Labelled photos from "finalData", an image-classification folder in hc1321/AttaBinaryClassifier. The possible labels are: no leaves, with leaves.

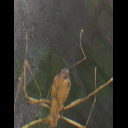
Label: no leaves

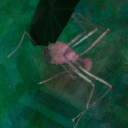
Label: with leaves

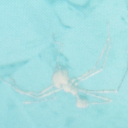
Label: no leaves

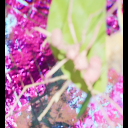
Label: with leaves

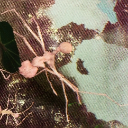
Label: with leaves

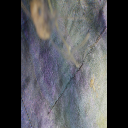
Label: no leaves
